Image classification data set "classifier_dataset" (yagit21/mtg_scanner_application on GitHub). Class labels (60): Abandoned Outpost, Alluring Siren, Angelic Accord, archangel s light, Artifact Mutation, Augury Owl, Blood Artist, Boros Charm, Canal Monitor, Crippling Chill, Crosswinds, Cryptolith Fragment, Cyclops of One-Eyed Pass, Deception, Descendant of Soramaro, Dread Presence, Drunau Corpse Trawler, Duergar Hedge-Mage, Embodiment of Fury, Extinguish, Foul-Tongue Shriek, Frenemy of the Guildpact, Ghoulsteed, Gladecover Scout, Glimmer of Genius, Guiltfeeder, Harness the Storm, Hatchery Spider, I m rubber you re glue, imp s mischief, Impulsive Maneuvers, Karmic Justice, Kruin Striker, Lava Tubes, Lord of the Pit, Maelstrom Pulse, Mass Hysteria, Mazirek Kraul Death Priest, Merrow Harbinger, Mirri the Cursed Avatar, Mouth, Primal Druid, Puppeteer Clique, Ray of Erasure, Reach of Shadows, Rib Cage Spider, Riptide Mangler, rofellos s gift, Savvy Hunter, Shivan Raptor, Smelt, Spectral Reserves, Thriving Rats, Torch Fiend, Trap Essence, Ulvenwald Abomination, Vexing Scuttler, Vivid Creek, Warthog, Zhalfirin Decoy.

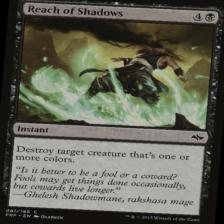
Label: Reach of Shadows

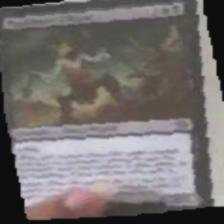
Label: Puppeteer Clique

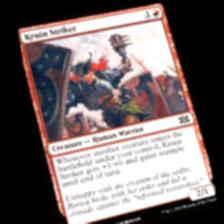
Label: Kruin Striker

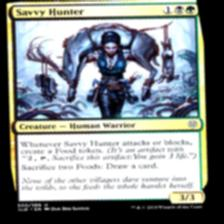
Label: Savvy Hunter

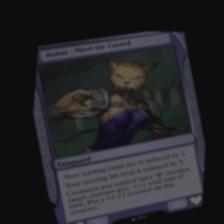
Label: Mirri the Cursed Avatar

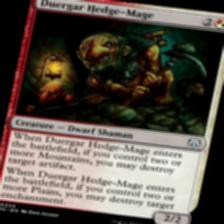
Label: Duergar Hedge-Mage
